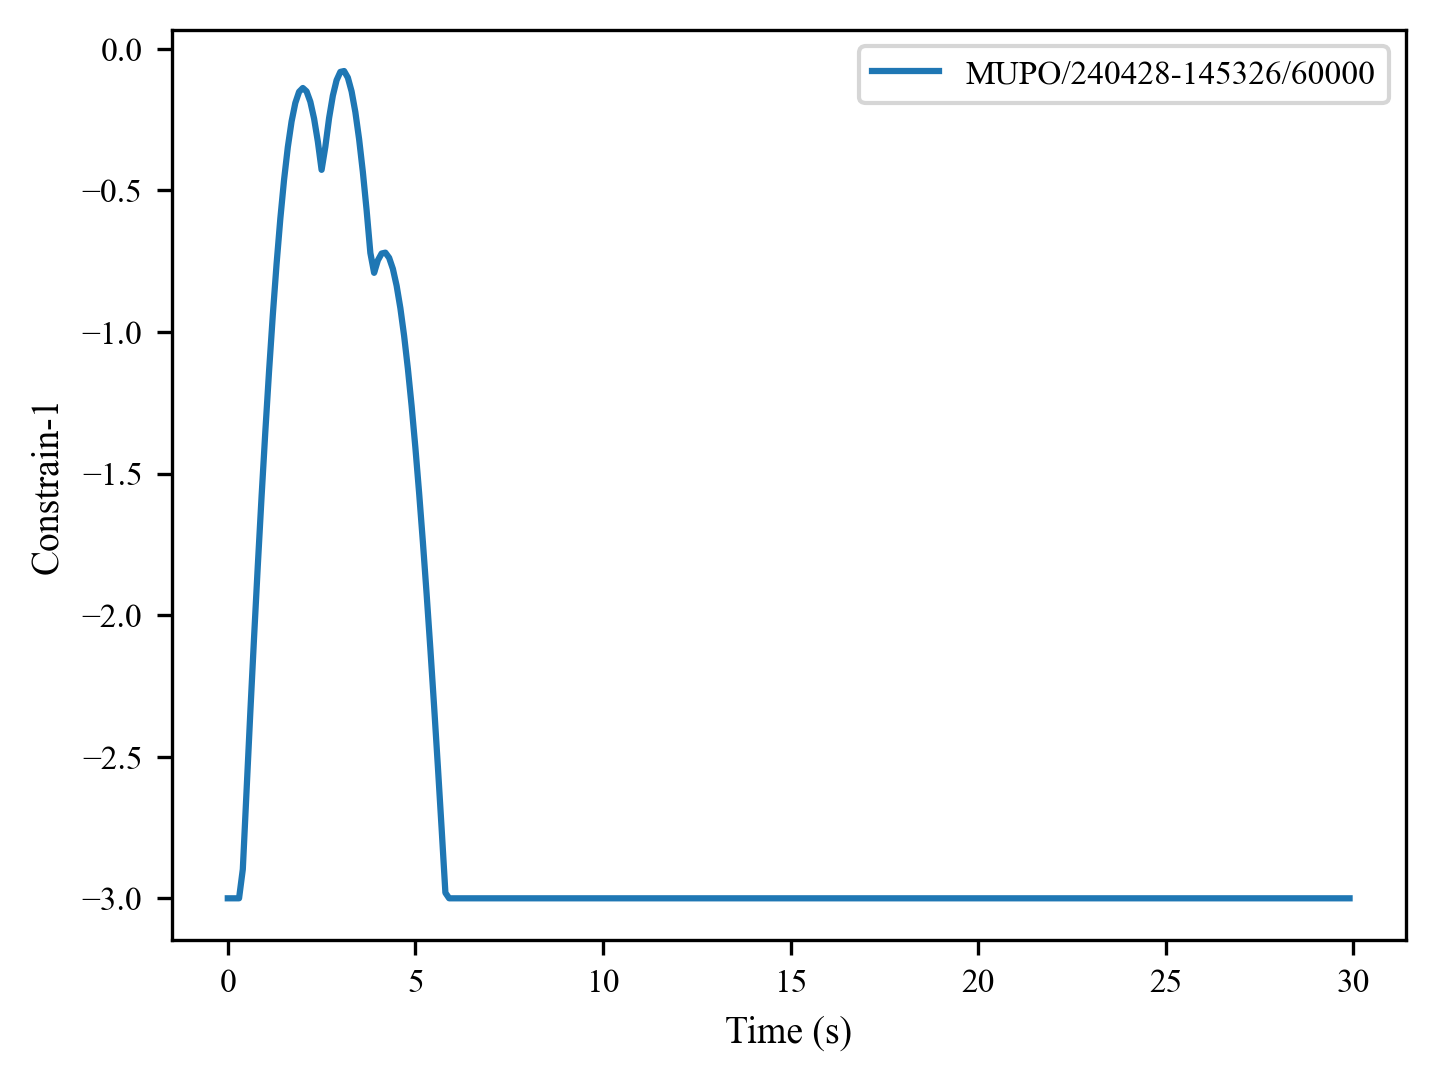

Values plotted in this chart, from the file beside it:
, 0, 1, 2, 3, 4, 5, 6, 7, 8, 9, 10, 11, 12, 13, 14, 15, 16, 17, 18, 19, 20, 21, 22
0, -3.0, -3.0, -3.0, -3.0, -2.898, -2.617, -2.344, -2.079, -1.825, -1.582, -1.353, -1.138, -0.9399, -0.7602, -0.6005, -0.4624, -0.3473, -0.2567, -0.1914, -0.152, -0.1386, -0.1507, -0.1872
